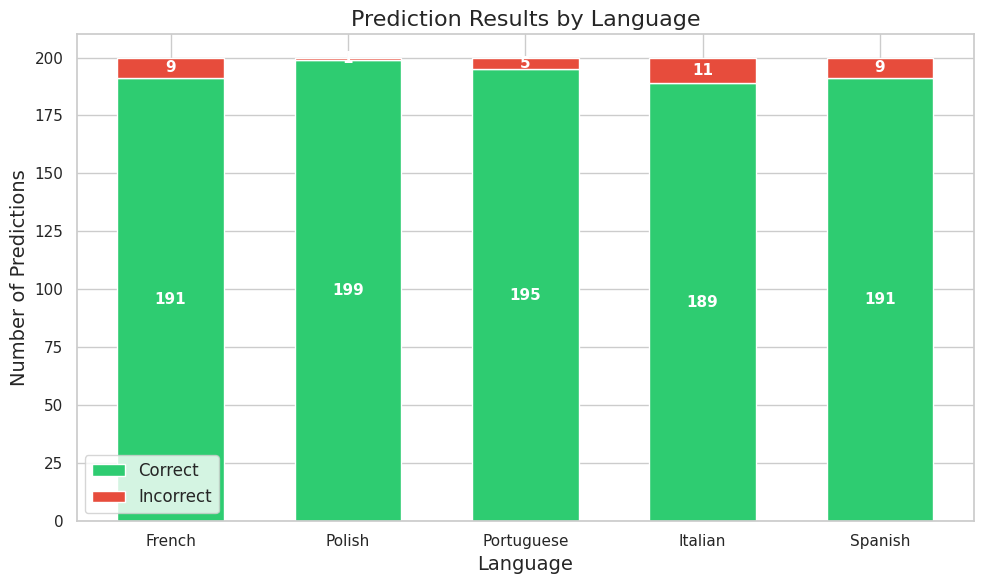

Reproduce this figure in Python.
import seaborn as sns
import matplotlib.pyplot as plt
import pandas as pd

# French      : 95.50% (191/200)
# Polish      : 99.50% (199/200)
# Portuguese  : 97.50% (195/200)
# Italian     : 94.50% (189/200)
# Spanish     : 95.50% (191/200)

data = {
    'Language': ['French', 'Polish', 'Portuguese', 'Italian', 'Spanish'],
    'Correct': [191, 199, 195, 189, 191],
    'Incorrect': [9, 1, 5, 11, 9]
}

def plot_prediction_results(data):
    df = pd.DataFrame(data)

    sns.set(style="whitegrid")
    plt.figure(figsize=(10, 6))

    x = range(len(df))
    width = 0.6

    bars1 = plt.bar(x, df['Correct'], width, label='Correct', color='#2ecc71')
    bars2 = plt.bar(x, df['Incorrect'], width, bottom=df['Correct'], label='Incorrect', color='#e74c3c')
    setPlot(df,x)
    plt.show()


def setPlot(df,X):
    plt.xlabel('Language', fontsize=14)
    plt.ylabel('Number of Predictions', fontsize=14)
    plt.title('Prediction Results by Language', fontsize=16)
    plt.xticks(X, df['Language'])
    plt.ylim(0, 210)
    plt.legend(fontsize=12)

    add_value_labels(df)
    plt.tight_layout()

def add_value_labels(df):
    for i, (correct, incorrect) in enumerate(zip(df['Correct'], df['Incorrect'])):
        # Correct count at bottom
        plt.text(i, correct/2, str(correct), ha='center', va='center', fontsize=11, fontweight='bold', color='white')
        # Incorrect count in the top section
        plt.text(i, correct + incorrect/2, str(incorrect), ha='center', va='center', fontsize=11, fontweight='bold', color='white')


plot_prediction_results(data)